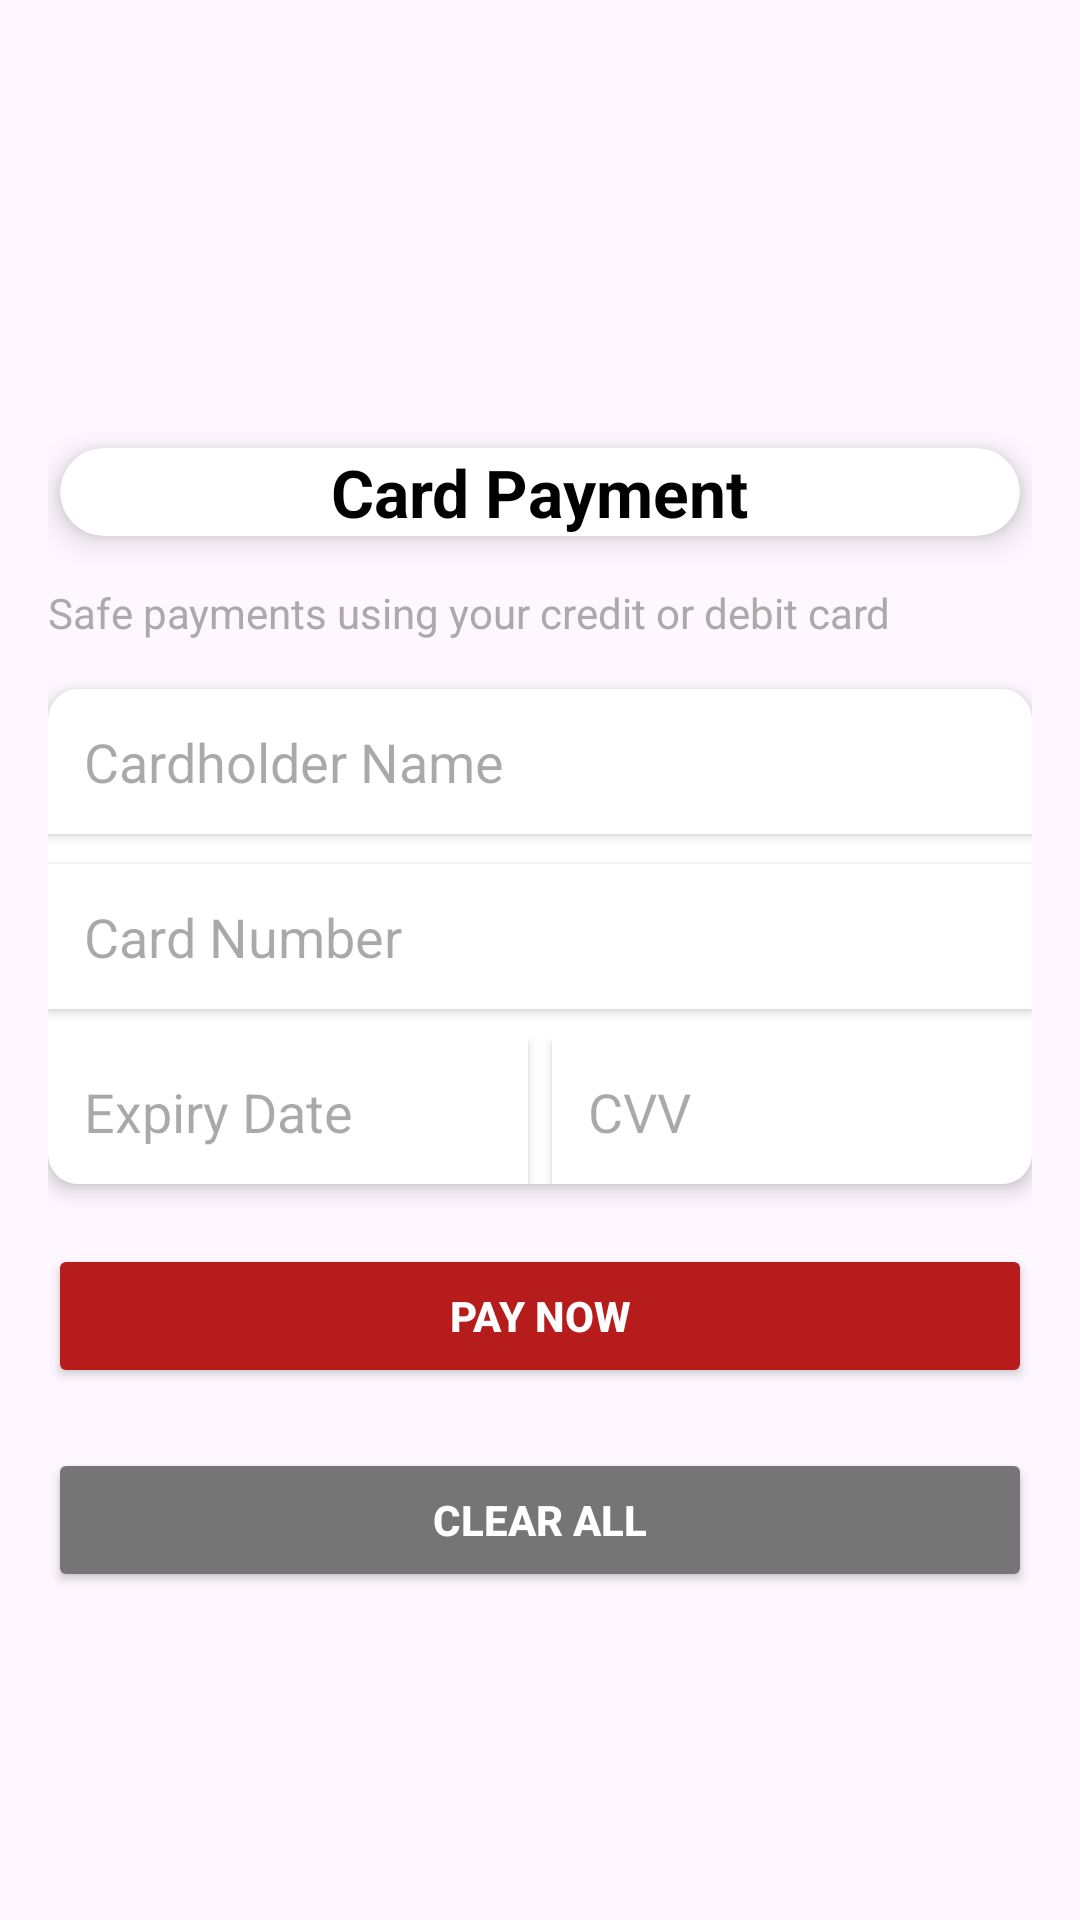

Write the Android layout XML for this screen, with the resource values it uses.
<!-- AndroidManifest.xml: application theme Theme.Marinetrack -->
<!-- res/layout/activity_card_payment.xml -->
<?xml version="1.0" encoding="utf-8"?>
<LinearLayout xmlns:android="http://schemas.android.com/apk/res/android"
    xmlns:app="http://schemas.android.com/apk/res-auto"
    android:layout_width="match_parent"
    android:layout_height="match_parent"
    android:orientation="vertical"
    android:id="@+id/main"
    android:padding="16dp"
    android:gravity="center"
    android:background="@drawable/p">

    <androidx.cardview.widget.CardView
        android:layout_width="320dp"
        android:layout_height="wrap_content"
        android:layout_marginTop="40dp"
        app:cardCornerRadius="16dp"
        app:cardElevation="6dp"
        android:layout_gravity="center"
        android:padding="12dp"
        android:backgroundTint="@android:color/white">

        <TextView
            android:layout_width="wrap_content"
            android:layout_height="wrap_content"
            android:text="Card Payment"
            android:textSize="22sp"
            android:textStyle="bold"
            android:textColor="@android:color/black"
            android:gravity="center"
            android:layout_gravity="center"/>

    </androidx.cardview.widget.CardView>

    <LinearLayout
        android:layout_width="match_parent"
        android:layout_height="wrap_content"
        android:orientation="horizontal"
        android:layout_marginTop="16dp"
        android:layout_marginBottom="10dp">

        <TextView
            android:layout_width="wrap_content"
            android:layout_height="wrap_content"
            android:text="Safe payments using your credit or debit card             "
            android:textSize="14sp"
            android:textColor="@android:color/darker_gray" />

        <ImageView
            android:layout_width="50dp"
            android:layout_height="25dp"
            android:src="@drawable/vm"
            android:scaleType="fitCenter"/>
    </LinearLayout>

    <androidx.cardview.widget.CardView
        android:layout_width="match_parent"
        android:layout_height="wrap_content"
        app:cardCornerRadius="10dp"
        app:cardElevation="4dp"
        android:padding="16dp"
        android:backgroundTint="@android:color/white">

        <LinearLayout
            android:layout_width="match_parent"
            android:layout_height="wrap_content"
            android:orientation="vertical">

            <EditText
                android:layout_width="match_parent"
                android:layout_height="wrap_content"
                android:hint="Cardholder Name"
                android:inputType="text"
                android:padding="12dp"
                android:background="@android:color/white"
                android:elevation="2dp"
                android:layout_marginBottom="10dp"/>

            <EditText
                android:layout_width="match_parent"
                android:layout_height="wrap_content"
                android:hint="Card Number"
                android:inputType="number"
                android:padding="12dp"
                android:background="@android:color/white"
                android:elevation="2dp"
                android:layout_marginBottom="10dp"/>

            <LinearLayout
                android:layout_width="match_parent"
                android:layout_height="wrap_content"
                android:orientation="horizontal"
                android:weightSum="2">

                <EditText
                    android:layout_width="0dp"
                    android:layout_weight="1"
                    android:layout_height="wrap_content"
                    android:hint="Expiry Date"
                    android:inputType="datetime"
                    android:padding="12dp"
                    android:background="@android:color/white"
                    android:elevation="2dp"
                    android:layout_marginEnd="8dp"/>

                <EditText
                    android:layout_width="0dp"
                    android:layout_weight="1"
                    android:layout_height="wrap_content"
                    android:hint="CVV"
                    android:inputType="numberPassword"
                    android:padding="12dp"
                    android:background="@android:color/white"
                    android:elevation="2dp"/>
            </LinearLayout>
        </LinearLayout>

    </androidx.cardview.widget.CardView>

    <Button
        android:id="@+id/pay_now"
        android:layout_width="match_parent"
        android:layout_height="wrap_content"
        android:text="Pay Now"
        android:backgroundTint="@color/dark_red"
        android:textColor="@android:color/white"
        android:textStyle="bold"
        android:layout_marginTop="20dp"
        android:padding="12dp"/>

    <Button
        android:layout_width="match_parent"
        android:layout_height="wrap_content"
        android:text="Clear all"
        android:backgroundTint="@color/gray"
        android:textColor="@android:color/white"
        android:textStyle="bold"
        android:layout_marginTop="20dp"
        android:padding="12dp"/>
</LinearLayout>
<!-- resources referenced by this layout -->
<resources>
  <color name="dark_red">#B71C1C</color>
  <color name="gray">#757575</color>
  <style name="Theme.Marinetrack" parent="Base.Theme.Marinetrack" />
  <style name="Base.Theme.Marinetrack" parent="Theme.Material3.DayNight.NoActionBar">
          
          
      </style>
</resources>
